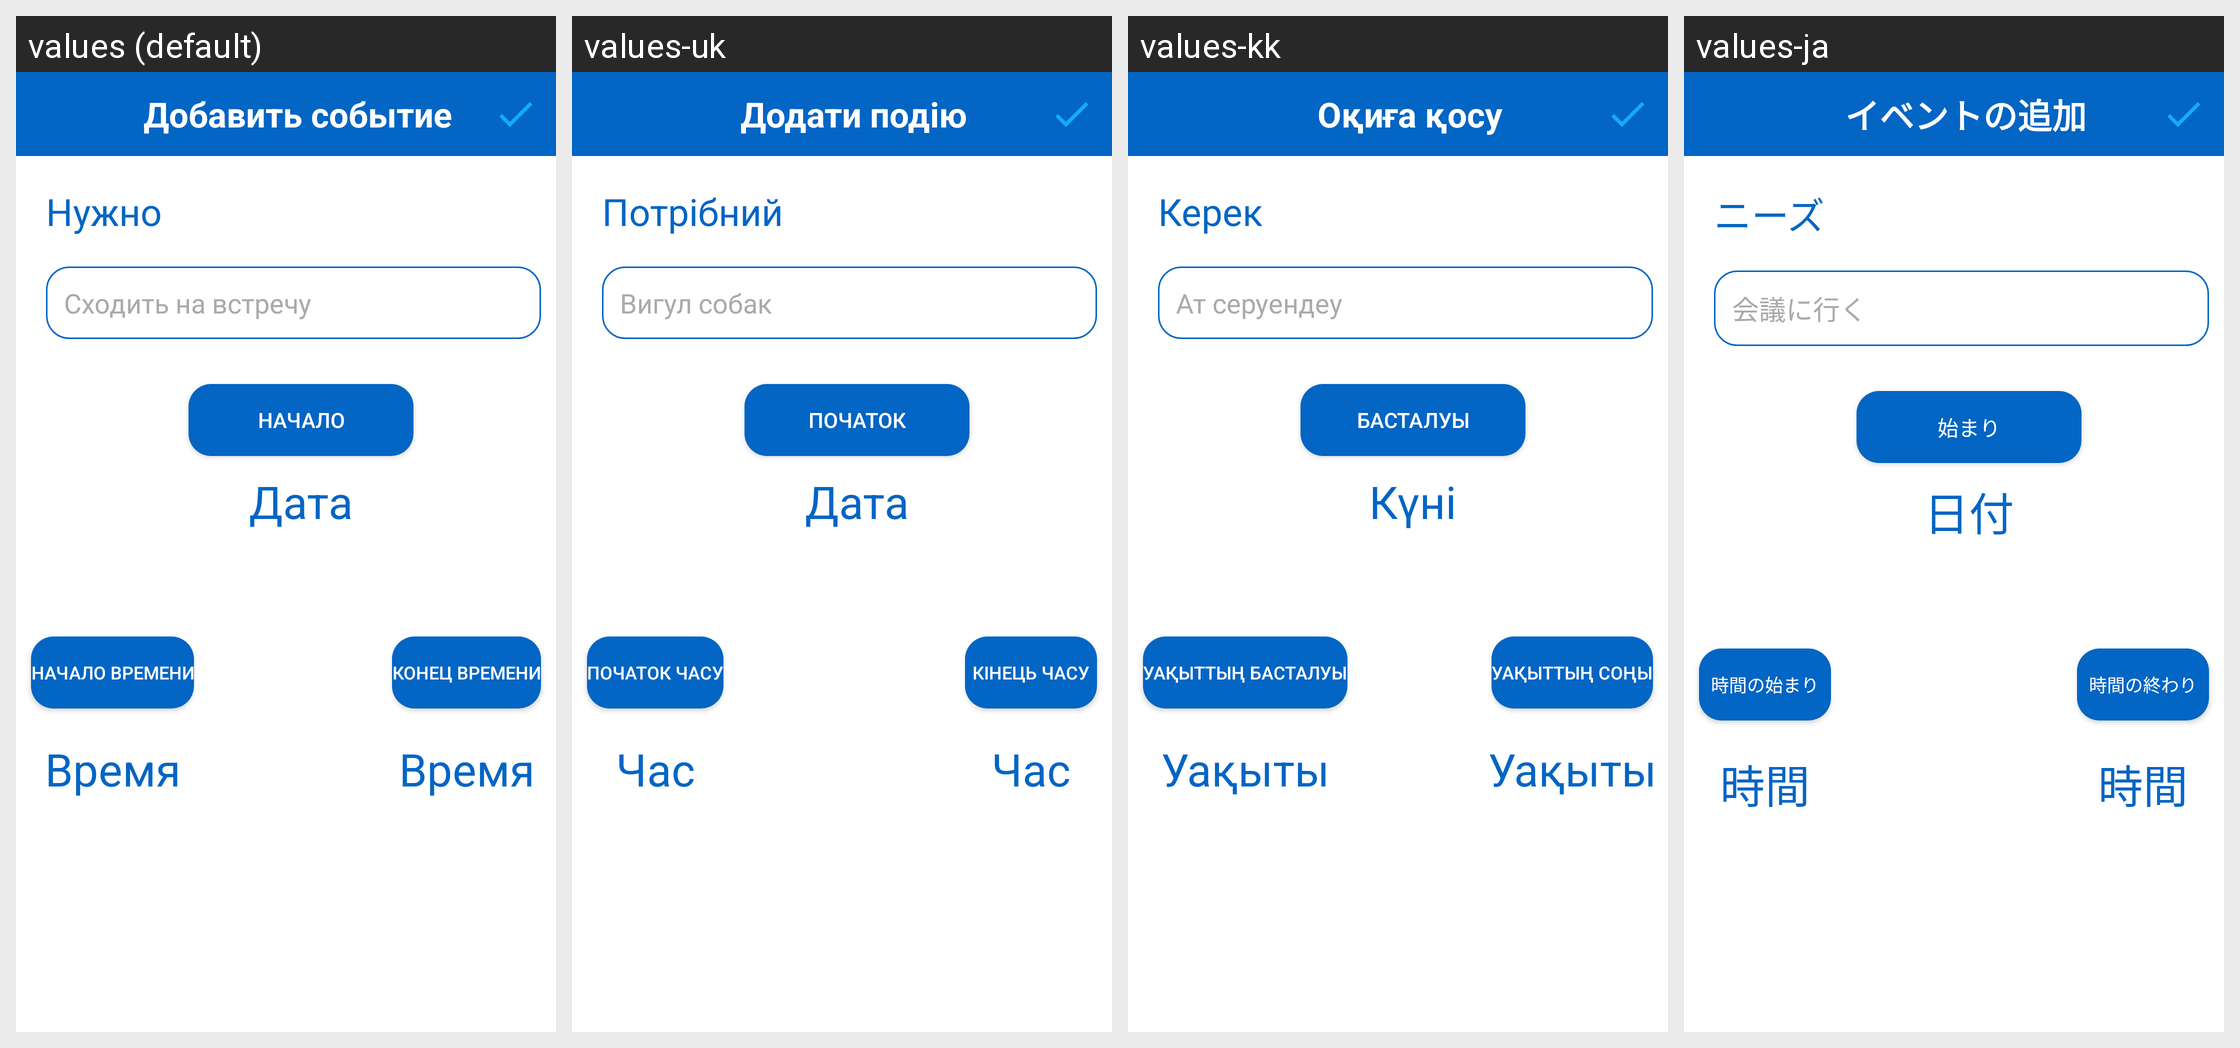

This grid shows one Android layout under several languages. Give, for every string resource on the screen, its name, the default text and each shown locale's text.
Android screen res/layout/activity_add_event.xml rendered under 4 locales, left to right: values (default), values-uk, values-kk, values-ja. Device: Nexus 5 (rendered at 1080×1920; each locale shown at half size, 540×960, under a caption strip naming it); theme AppTheme.
Other locales in the repository, not shown: values-be, values-de, values-en, values-es, values-fr, values-hi, values-it, values-ko, values-ky, values-pt, values-tr, values-zh.
Strings drawn on this screen, with the default value and each locale's value (text and hints the layout hard-codes, and strings that could not be matched under every locale, appear in the picture but are not listed):

need
  values: Нужно
  values-uk: Потрібний
  values-kk: Керек
  values-ja: ニーズ

walk_dog
  values: Сходить на встречу
  values-uk: Вигул собак
  values-kk: Ат серуендеу
  values-ja: 会議に行く

begin
  values: Начало
  values-uk: Початок
  values-kk: Басталуы
  values-ja: 始まり

date
  values: Дата
  values-uk: Дата
  values-kk: Күні
  values-ja: 日付

begin_time
  values: Начало времени
  values-uk: Початок часу
  values-kk: Уақыттың басталуы
  values-ja: 時間の始まり

time
  values: Время
  values-uk: Час
  values-kk: Уақыты
  values-ja: 時間

end_time
  values: Конец времени
  values-uk: Кінець часу
  values-kk: Уақыттың соңы
  values-ja: 時間の終わり

add_event
  values: Добавить событие
  values-uk: Додати подію
  values-kk: Оқиға қосу
  values-ja: イベントの追加
